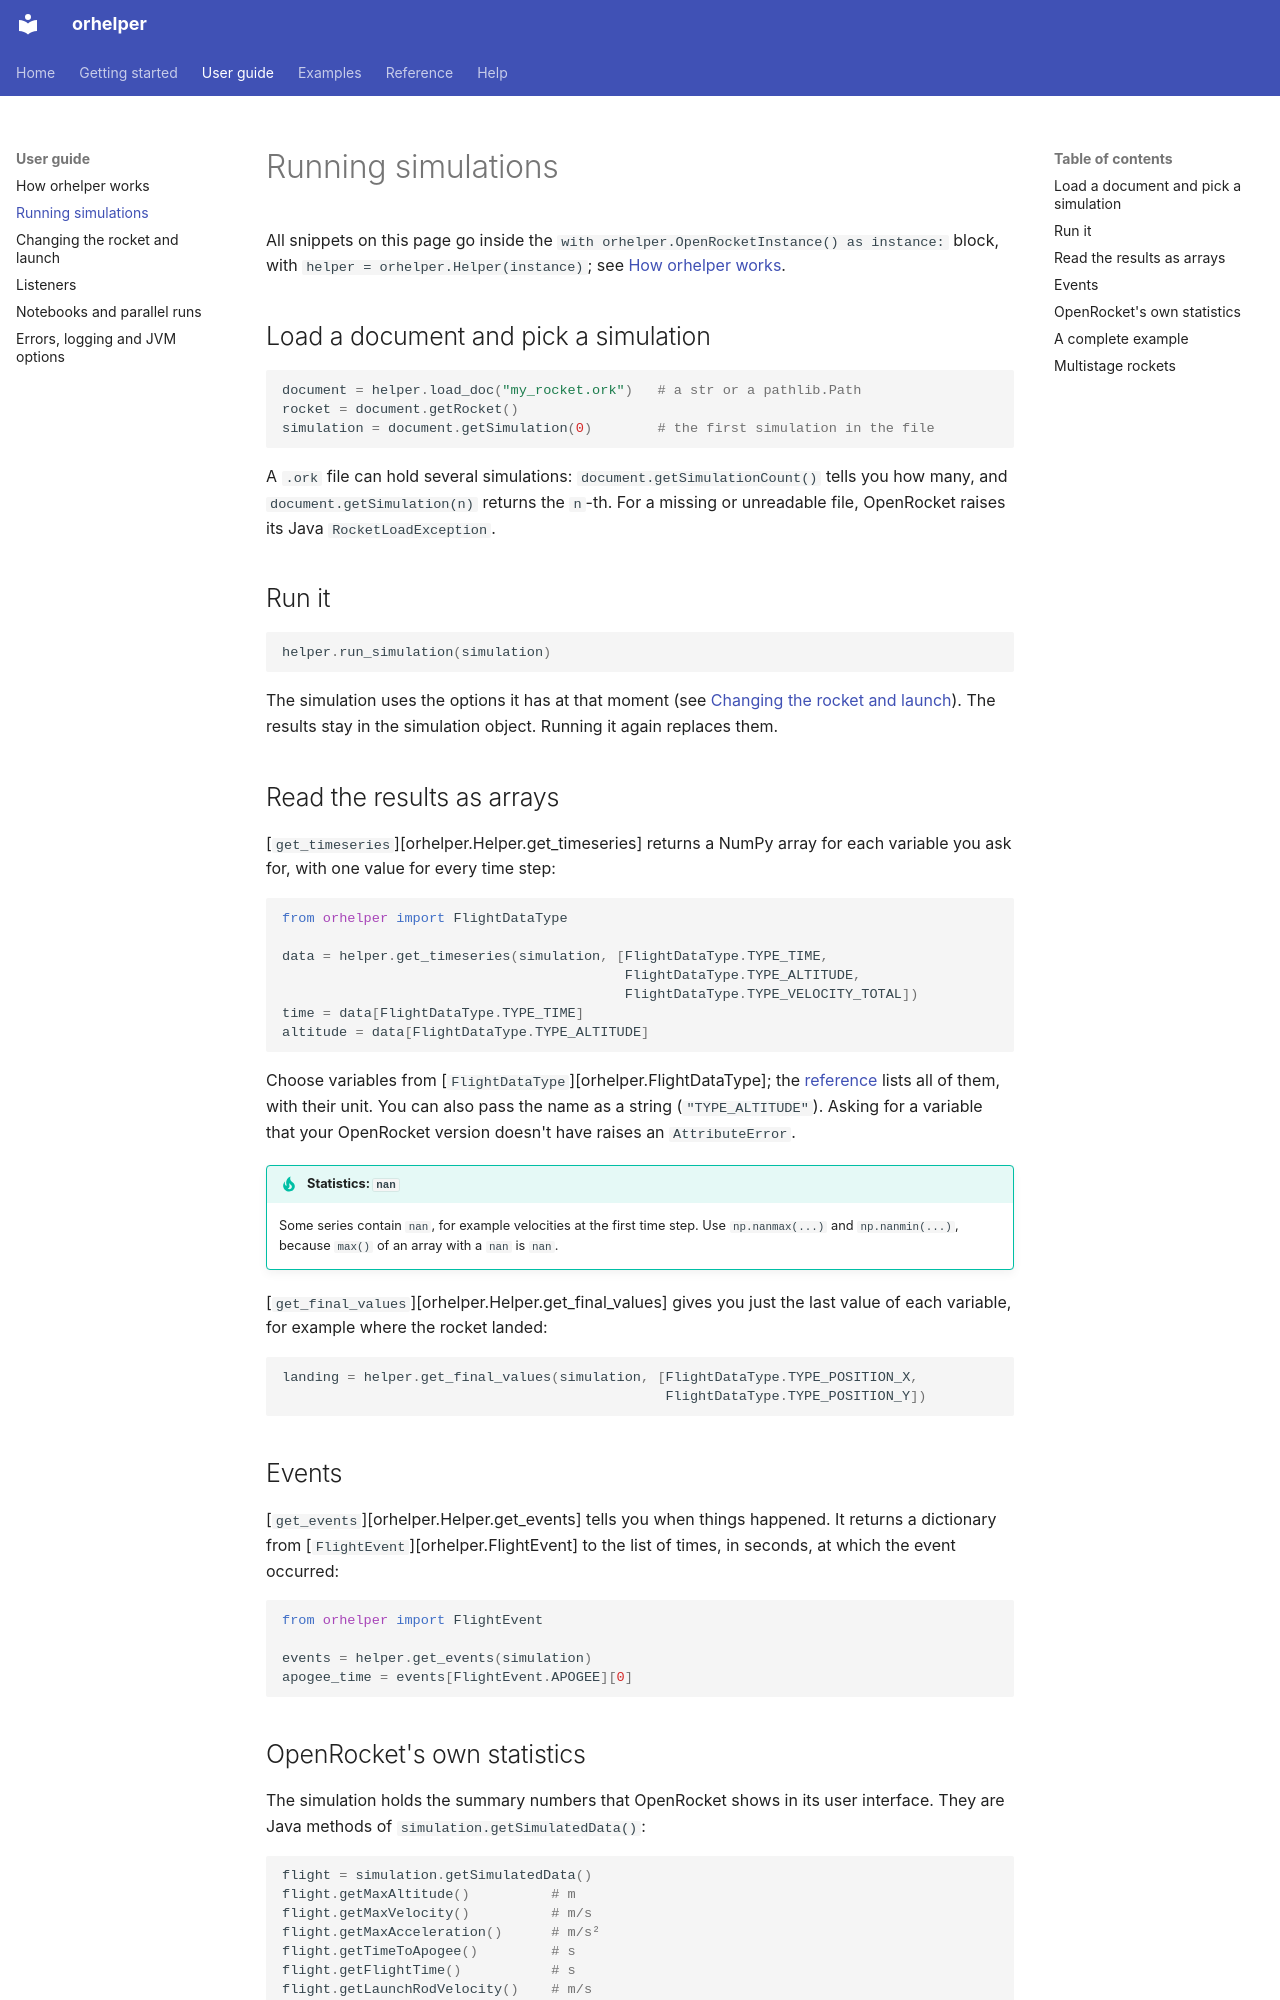

repository: openrocket/orhelper · page: guide/simulations/index.html · generator: mkdocs

# Running simulations

All snippets on this page go inside the `with orhelper.OpenRocketInstance() as instance:` block, with
`helper = orhelper.Helper(instance)`; see [How orhelper works](concepts.md).

## Load a document and pick a simulation

```python
document = helper.load_doc("my_rocket.ork")   # a str or a pathlib.Path
rocket = document.getRocket()
simulation = document.getSimulation(0)        # the first simulation in the file
```

A `.ork` file can hold several simulations: `document.getSimulationCount()` tells you how many, and
`document.getSimulation(n)` returns the `n`-th. For a missing or unreadable file, OpenRocket raises its Java
`RocketLoadException`.

## Run it

```python
helper.run_simulation(simulation)
```

The simulation uses the options it has at that moment (see
[Changing the rocket and launch](modify.md)). The results stay in the simulation object. Running it again
replaces them.

## Read the results as arrays

[`get_timeseries`][orhelper.Helper.get_timeseries] returns a NumPy array for each variable you ask for,
with one value for every time step:

```python
from orhelper import FlightDataType

data = helper.get_timeseries(simulation, [FlightDataType.TYPE_TIME,
                                          FlightDataType.TYPE_ALTITUDE,
                                          FlightDataType.TYPE_VELOCITY_TOTAL])
time = data[FlightDataType.TYPE_TIME]
altitude = data[FlightDataType.TYPE_ALTITUDE]
```

Choose variables from [`FlightDataType`][orhelper.FlightDataType]; the
[reference](../reference/flight-data.md) lists all of them, with their unit. You can also pass the name as
a string (`"TYPE_ALTITUDE"`). Asking for a variable that your OpenRocket version doesn't have raises an
`AttributeError`.

!!! tip "Statistics: `nan`"
    Some series contain `nan`, for example velocities at the first time step. Use `np.nanmax(...)` and
    `np.nanmin(...)`, because `max()` of an array with a `nan` is `nan`.

[`get_final_values`][orhelper.Helper.get_final_values] gives you just the last value of each variable,
for example where the rocket landed:

```python
landing = helper.get_final_values(simulation, [FlightDataType.TYPE_POSITION_X,
                                               FlightDataType.TYPE_POSITION_Y])
```

## Events

[`get_events`][orhelper.Helper.get_events] tells you when things happened. It returns a dictionary from
[`FlightEvent`][orhelper.FlightEvent] to the list of times, in seconds, at which the event occurred:

```python
from orhelper import FlightEvent

events = helper.get_events(simulation)
apogee_time = events[FlightEvent.APOGEE][0]
```
